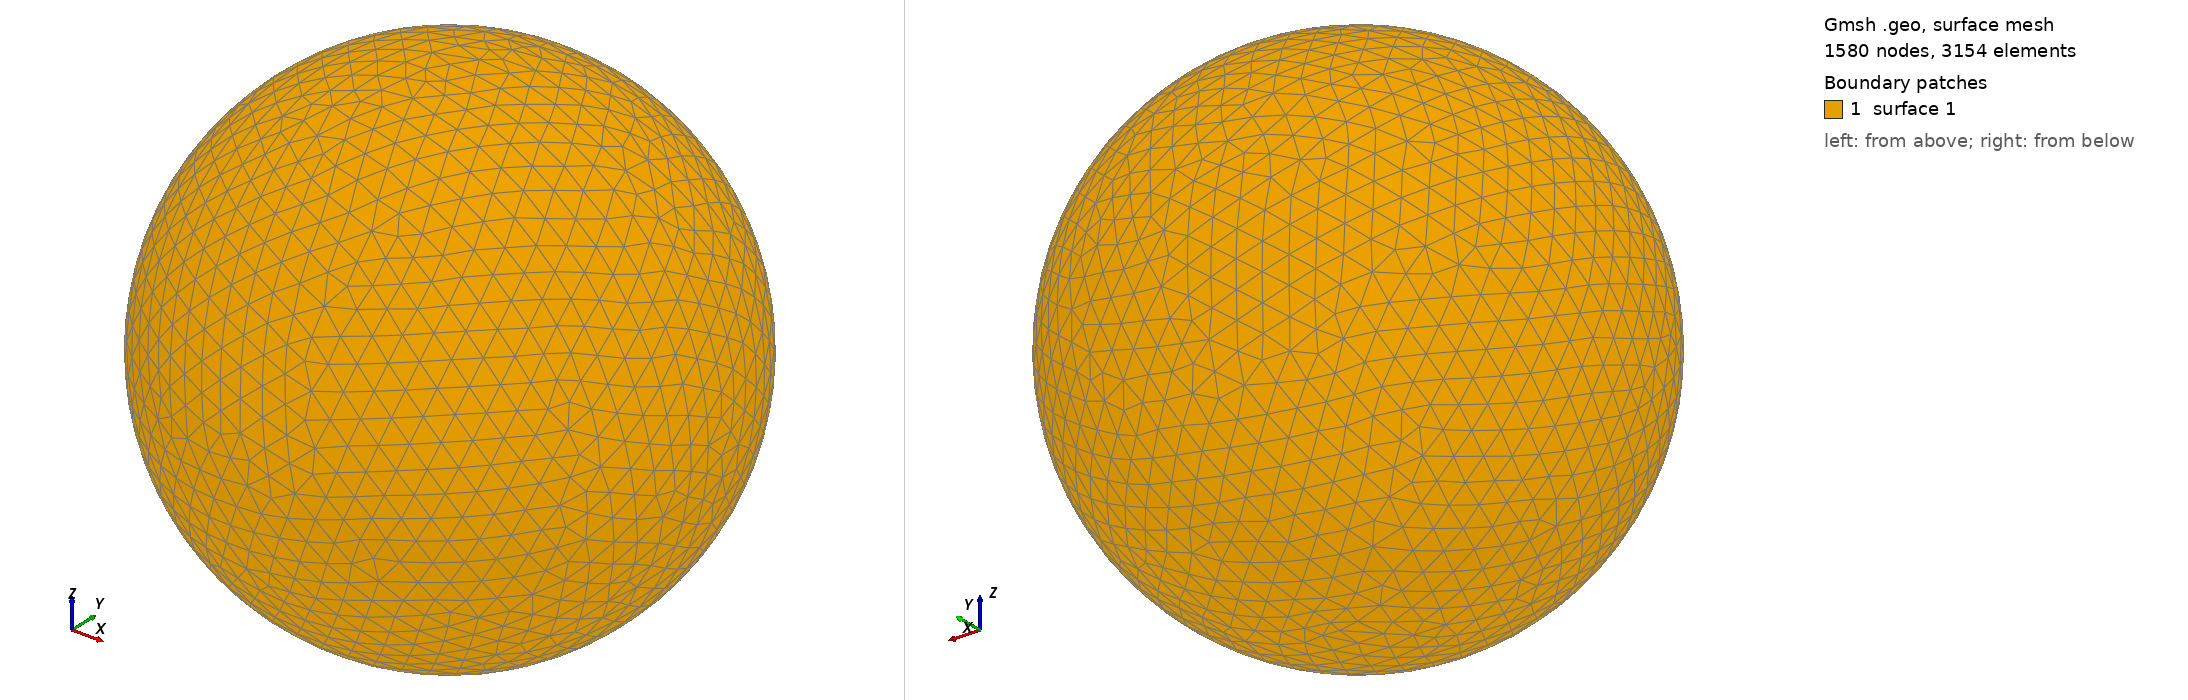

Gmsh geometry script, surface-meshed: 1580 nodes, 3154 surface elements. Boundary patches (legend numbers): 1 surface 1. Left view from above one corner, right view from below the opposite corner. The script declares no physical surfaces, so the legend lists its geometric surfaces. The drawing asked Gmsh for element sizes between 1% and 20% of the model's largest extent; the script's own settings can give other sizes.

=== shot0827.geo (drawn) ===
SetFactory("OpenCASCADE");
Point(1) = {0,0,0,0};
Sphere(1) = {0,0,0,0.00843400};
MeshSize{ PointsOf{ Surface{:}; } } = 0.000843400;
Mesh.ElementOrder=1;
Mesh.Format=39;
